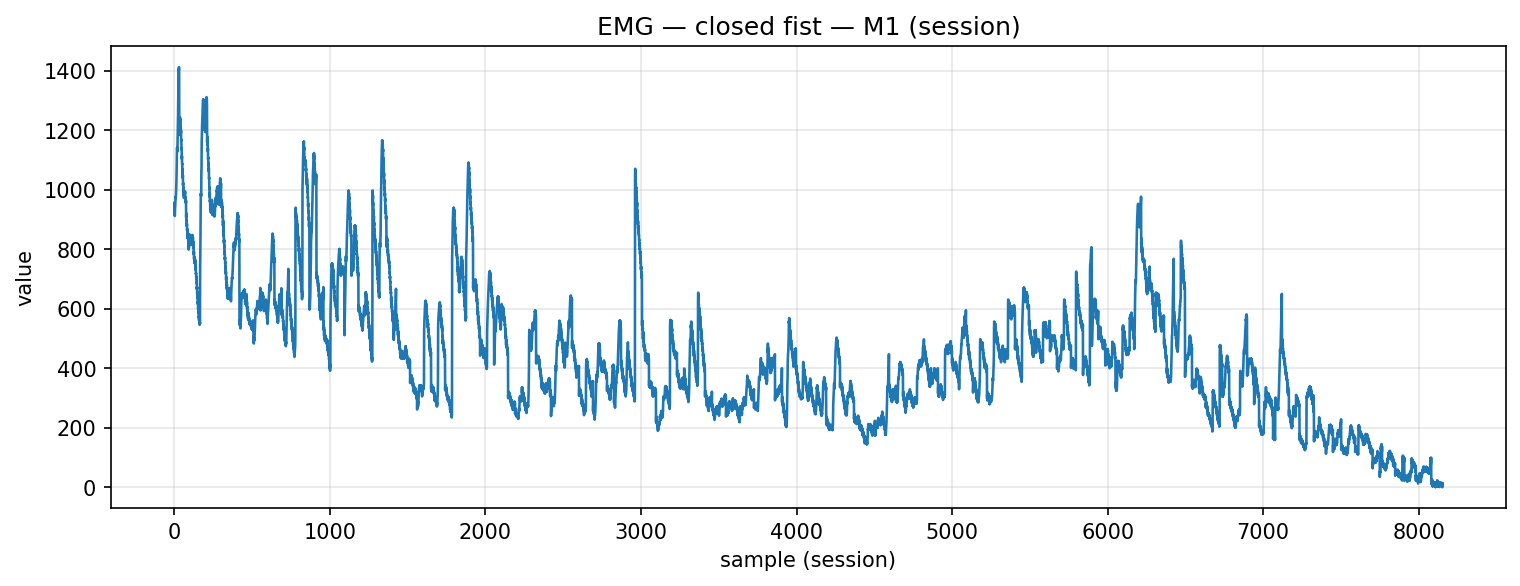

Data behind this chart, as committed beside it:
timestamp, device, address, char_uuid, label, col_index, value, payload_ascii, payload_hex
2025-12-04T15:04:22.532, MyoWareSensor1, 88:13:BF:14:F7:1E, f3a56edf-8f1e-4533-93bf-5601b2e91308, closed_fist, 1, 956.0, 956, 3935362e3030
2025-12-04T15:04:22.532, MyoWareSensor1, 88:13:BF:14:F7:1E, f3a56edf-8f1e-4533-93bf-5601b2e91308, closed_fist, 1, 934.0, 934, 3933342e3030
2025-12-04T15:04:22.533, MyoWareSensor1, 88:13:BF:14:F7:1E, f3a56edf-8f1e-4533-93bf-5601b2e91308, closed_fist, 1, 944.0, 944, 3934342e3030
2025-12-04T15:04:22.533, MyoWareSensor1, 88:13:BF:14:F7:1E, f3a56edf-8f1e-4533-93bf-5601b2e91308, closed_fist, 1, 912.0, 912, 3931322e3030
2025-12-04T15:04:22.533, MyoWareSensor1, 88:13:BF:14:F7:1E, f3a56edf-8f1e-4533-93bf-5601b2e91308, closed_fist, 1, 932.0, 932, 3933322e3030
2025-12-04T15:04:22.534, MyoWareSensor1, 88:13:BF:14:F7:1E, f3a56edf-8f1e-4533-93bf-5601b2e91308, closed_fist, 1, 941.0, 941, 3934312e3030
2025-12-04T15:04:22.534, MyoWareSensor1, 88:13:BF:14:F7:1E, f3a56edf-8f1e-4533-93bf-5601b2e91308, closed_fist, 1, 947.0, 947, 3934372e3030
2025-12-04T15:04:22.534, MyoWareSensor1, 88:13:BF:14:F7:1E, f3a56edf-8f1e-4533-93bf-5601b2e91308, closed_fist, 1, 963.0, 963, 3936332e3030
2025-12-04T15:04:22.534, MyoWareSensor1, 88:13:BF:14:F7:1E, f3a56edf-8f1e-4533-93bf-5601b2e91308, closed_fist, 1, 976.0, 976, 3937362e3030
2025-12-04T15:04:22.534, MyoWareSensor1, 88:13:BF:14:F7:1E, f3a56edf-8f1e-4533-93bf-5601b2e91308, closed_fist, 1, 972.0, 972, 3937322e3030
2025-12-04T15:04:22.534, MyoWareSensor1, 88:13:BF:14:F7:1E, f3a56edf-8f1e-4533-93bf-5601b2e91308, closed_fist, 1, 979.0, 979, 3937392e3030
2025-12-04T15:04:22.535, MyoWareSensor1, 88:13:BF:14:F7:1E, f3a56edf-8f1e-4533-93bf-5601b2e91308, closed_fist, 1, 988.0, 988, 3938382e3030
2025-12-04T15:04:22.535, MyoWareSensor1, 88:13:BF:14:F7:1E, f3a56edf-8f1e-4533-93bf-5601b2e91308, closed_fist, 1, 999.0, 999, 3939392e3030
2025-12-04T15:04:22.536, MyoWareSensor1, 88:13:BF:14:F7:1E, f3a56edf-8f1e-4533-93bf-5601b2e91308, closed_fist, 1, 1020, 1020, 313032302e3030
2025-12-04T15:04:22.536, MyoWareSensor1, 88:13:BF:14:F7:1E, f3a56edf-8f1e-4533-93bf-5601b2e91308, closed_fist, 1, 1041, 1041, 313034312e3030
2025-12-04T15:04:22.537, MyoWareSensor1, 88:13:BF:14:F7:1E, f3a56edf-8f1e-4533-93bf-5601b2e91308, closed_fist, 1, 1079, 1079, 313037392e3030
2025-12-04T15:04:22.538, MyoWareSensor1, 88:13:BF:14:F7:1E, f3a56edf-8f1e-4533-93bf-5601b2e91308, closed_fist, 1, 1102, 1102, 313130322e3030
2025-12-04T15:04:22.538, MyoWareSensor1, 88:13:BF:14:F7:1E, f3a56edf-8f1e-4533-93bf-5601b2e91308, closed_fist, 1, 1135, 1135, 313133352e3030
2025-12-04T15:04:22.539, MyoWareSensor1, 88:13:BF:14:F7:1E, f3a56edf-8f1e-4533-93bf-5601b2e91308, closed_fist, 1, 1143, 1143, 313134332e3030
2025-12-04T15:04:22.539, MyoWareSensor1, 88:13:BF:14:F7:1E, f3a56edf-8f1e-4533-93bf-5601b2e91308, closed_fist, 1, 1129, 1129, 313132392e3030
2025-12-04T15:04:22.540, MyoWareSensor1, 88:13:BF:14:F7:1E, f3a56edf-8f1e-4533-93bf-5601b2e91308, closed_fist, 1, 1138, 1138, 313133382e3030
2025-12-04T15:04:22.540, MyoWareSensor1, 88:13:BF:14:F7:1E, f3a56edf-8f1e-4533-93bf-5601b2e91308, closed_fist, 1, 1162, 1162, 313136322e3030
2025-12-04T15:04:22.561, MyoWareSensor1, 88:13:BF:14:F7:1E, f3a56edf-8f1e-4533-93bf-5601b2e91308, closed_fist, 1, 1179, 1179, 313137392e3030
2025-12-04T15:04:22.561, MyoWareSensor1, 88:13:BF:14:F7:1E, f3a56edf-8f1e-4533-93bf-5601b2e91308, closed_fist, 1, 1227, 1227, 313232372e3030
2025-12-04T15:04:22.563, MyoWareSensor1, 88:13:BF:14:F7:1E, f3a56edf-8f1e-4533-93bf-5601b2e91308, closed_fist, 1, 1250, 1250, 313235302e3030
2025-12-04T15:04:22.564, MyoWareSensor1, 88:13:BF:14:F7:1E, f3a56edf-8f1e-4533-93bf-5601b2e91308, closed_fist, 1, 1318, 1318, 313331382e3030
2025-12-04T15:04:22.564, MyoWareSensor1, 88:13:BF:14:F7:1E, f3a56edf-8f1e-4533-93bf-5601b2e91308, closed_fist, 1, 1340, 1340, 313334302e3030
2025-12-04T15:04:22.567, MyoWareSensor1, 88:13:BF:14:F7:1E, f3a56edf-8f1e-4533-93bf-5601b2e91308, closed_fist, 1, 1392, 1392, 313339322e3030
2025-12-04T15:04:22.567, MyoWareSensor1, 88:13:BF:14:F7:1E, f3a56edf-8f1e-4533-93bf-5601b2e91308, closed_fist, 1, 1405, 1405, 313430352e3030
2025-12-04T15:04:22.567, MyoWareSensor1, 88:13:BF:14:F7:1E, f3a56edf-8f1e-4533-93bf-5601b2e91308, closed_fist, 1, 1402, 1402, 313430322e3030
2025-12-04T15:04:22.567, MyoWareSensor1, 88:13:BF:14:F7:1E, f3a56edf-8f1e-4533-93bf-5601b2e91308, closed_fist, 1, 1413, 1413, 313431332e3030
2025-12-04T15:04:22.567, MyoWareSensor1, 88:13:BF:14:F7:1E, f3a56edf-8f1e-4533-93bf-5601b2e91308, closed_fist, 1, 1392, 1392, 313339322e3030
2025-12-04T15:04:22.567, MyoWareSensor1, 88:13:BF:14:F7:1E, f3a56edf-8f1e-4533-93bf-5601b2e91308, closed_fist, 1, 1185, 1185, 313138352e3030
2025-12-04T15:04:22.567, MyoWareSensor1, 88:13:BF:14:F7:1E, f3a56edf-8f1e-4533-93bf-5601b2e91308, closed_fist, 1, 1205, 1205, 313230352e3030
2025-12-04T15:04:22.569, MyoWareSensor1, 88:13:BF:14:F7:1E, f3a56edf-8f1e-4533-93bf-5601b2e91308, closed_fist, 1, 1214, 1214, 313231342e3030
2025-12-04T15:04:22.569, MyoWareSensor1, 88:13:BF:14:F7:1E, f3a56edf-8f1e-4533-93bf-5601b2e91308, closed_fist, 1, 1230, 1230, 313233302e3030
2025-12-04T15:04:22.570, MyoWareSensor1, 88:13:BF:14:F7:1E, f3a56edf-8f1e-4533-93bf-5601b2e91308, closed_fist, 1, 1232, 1232, 313233322e3030
2025-12-04T15:04:22.571, MyoWareSensor1, 88:13:BF:14:F7:1E, f3a56edf-8f1e-4533-93bf-5601b2e91308, closed_fist, 1, 1243, 1243, 313234332e3030
2025-12-04T15:04:22.572, MyoWareSensor1, 88:13:BF:14:F7:1E, f3a56edf-8f1e-4533-93bf-5601b2e91308, closed_fist, 1, 1227, 1227, 313232372e3030
2025-12-04T15:04:22.573, MyoWareSensor1, 88:13:BF:14:F7:1E, f3a56edf-8f1e-4533-93bf-5601b2e91308, closed_fist, 1, 1235, 1235, 313233352e3030
2025-12-04T15:04:22.573, MyoWareSensor1, 88:13:BF:14:F7:1E, f3a56edf-8f1e-4533-93bf-5601b2e91308, closed_fist, 1, 1211, 1211, 313231312e3030
2025-12-04T15:04:22.573, MyoWareSensor1, 88:13:BF:14:F7:1E, f3a56edf-8f1e-4533-93bf-5601b2e91308, closed_fist, 1, 1217, 1217, 313231372e3030
2025-12-04T15:04:22.574, MyoWareSensor1, 88:13:BF:14:F7:1E, f3a56edf-8f1e-4533-93bf-5601b2e91308, closed_fist, 1, 1191, 1191, 313139312e3030
2025-12-04T15:04:22.574, MyoWareSensor1, 88:13:BF:14:F7:1E, f3a56edf-8f1e-4533-93bf-5601b2e91308, closed_fist, 1, 1200, 1200, 313230302e3030
2025-12-04T15:04:22.576, MyoWareSensor1, 88:13:BF:14:F7:1E, f3a56edf-8f1e-4533-93bf-5601b2e91308, closed_fist, 1, 1165, 1165, 313136352e3030
2025-12-04T15:04:22.576, MyoWareSensor1, 88:13:BF:14:F7:1E, f3a56edf-8f1e-4533-93bf-5601b2e91308, closed_fist, 1, 1169, 1169, 313136392e3030
2025-12-04T15:04:22.577, MyoWareSensor1, 88:13:BF:14:F7:1E, f3a56edf-8f1e-4533-93bf-5601b2e91308, closed_fist, 1, 1136, 1136, 313133362e3030
2025-12-04T15:04:22.577, MyoWareSensor1, 88:13:BF:14:F7:1E, f3a56edf-8f1e-4533-93bf-5601b2e91308, closed_fist, 1, 1139, 1139, 313133392e3030
2025-12-04T15:04:22.577, MyoWareSensor1, 88:13:BF:14:F7:1E, f3a56edf-8f1e-4533-93bf-5601b2e91308, closed_fist, 1, 1104, 1104, 313130342e3030
2025-12-04T15:04:22.578, MyoWareSensor1, 88:13:BF:14:F7:1E, f3a56edf-8f1e-4533-93bf-5601b2e91308, closed_fist, 1, 1114, 1114, 313131342e3030
2025-12-04T15:04:22.582, MyoWareSensor1, 88:13:BF:14:F7:1E, f3a56edf-8f1e-4533-93bf-5601b2e91308, closed_fist, 1, 1086, 1086, 313038362e3030
2025-12-04T15:04:22.582, MyoWareSensor1, 88:13:BF:14:F7:1E, f3a56edf-8f1e-4533-93bf-5601b2e91308, closed_fist, 1, 1088, 1088, 313038382e3030
2025-12-04T15:04:22.582, MyoWareSensor1, 88:13:BF:14:F7:1E, f3a56edf-8f1e-4533-93bf-5601b2e91308, closed_fist, 1, 1053, 1053, 313035332e3030
2025-12-04T15:04:22.582, MyoWareSensor1, 88:13:BF:14:F7:1E, f3a56edf-8f1e-4533-93bf-5601b2e91308, closed_fist, 1, 1069, 1069, 313036392e3030
2025-12-04T15:04:22.583, MyoWareSensor1, 88:13:BF:14:F7:1E, f3a56edf-8f1e-4533-93bf-5601b2e91308, closed_fist, 1, 1040, 1040, 313034302e3030
2025-12-04T15:04:22.583, MyoWareSensor1, 88:13:BF:14:F7:1E, f3a56edf-8f1e-4533-93bf-5601b2e91308, closed_fist, 1, 1049, 1049, 313034392e3030
2025-12-04T15:04:22.583, MyoWareSensor1, 88:13:BF:14:F7:1E, f3a56edf-8f1e-4533-93bf-5601b2e91308, closed_fist, 1, 1016, 1016, 313031362e3030
2025-12-04T15:04:22.583, MyoWareSensor1, 88:13:BF:14:F7:1E, f3a56edf-8f1e-4533-93bf-5601b2e91308, closed_fist, 1, 1023, 1023, 313032332e3030
2025-12-04T15:04:22.584, MyoWareSensor1, 88:13:BF:14:F7:1E, f3a56edf-8f1e-4533-93bf-5601b2e91308, closed_fist, 1, 999.0, 999, 3939392e3030
2025-12-04T15:04:22.584, MyoWareSensor1, 88:13:BF:14:F7:1E, f3a56edf-8f1e-4533-93bf-5601b2e91308, closed_fist, 1, 1008, 1008, 313030382e3030
... 8,094 more rows
